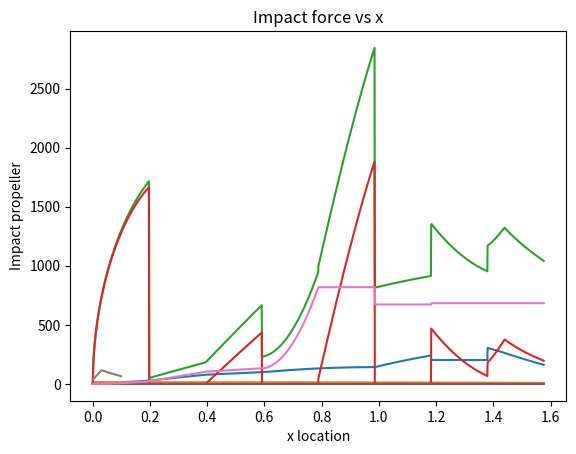

Generate this figure with matplotlib:
import numpy as np
import matplotlib.pyplot as plt
#from new_underwater_drag import RF_flat
#from new_underwater_drag import Hull_form_drag
import math



def force_vs_time(time, V, alpha, rho_water, rho_B, C_d, m):
    F_lst = []
    t_lst = []
    R_cone = 0.1
    H_cone = 0.1
    g = 9.81
    pressure_lst = []
    dt=0.001
    for t in np.arange(0, time, dt):
        #F = (V * ((4 / 3) * rho_water * 3 * (t ** 2) * (((4 / pi) * V * np.tan(pi / 6)) ** 3))) * sin(alpha)
        #F = -m*g + (pi/2)*rho_water*C_d*(R_cone**2)* (V**2)*np.tanh(pi/9) + pi*rho_water*g*(R_cone**2)*(V*t-(2/3)*0.5)
        #F = (0.5*rho_water*C_d*pi*((V*t*tan(pi/9))**2)) - (g*((pi*V*t*tan(pi/9))**2)*V*t*(rho_water-rho_B))
        F = (4*np.sqrt(2))*rho_water*(V**(5/2))*((2*H_cone/(R_cone**2))**(-3/2))*(t**0.5)
        r=np.sqrt(V*time/(2*H_cone/R_cone**2))
        surface=V*dt*2*np.pi*r
        pressure =F/surface
        F_lst.append(F)
        t_lst.append(t)
        pressure_lst.append(pressure)

    return F_lst, t_lst,pressure_lst

#F_lst_time, t_lst = force_vs_time(0.3, 4, 0.912, 1030, 228.6, 0.3, 16)
def Paraboloid(x):
    return 0.1*x**2+10


def Paraboloid2(x):
    return 0.03*x**2+10


def Velocity_change(v_initial,mass,body_length,nose_length,r0,wing_location,wing_length,root_chord,airfoil_height,K,beginning_folded,airfoil_area,tail_length):
    rho_water=1030
    rho_W=rho_water
    volume=0
    h0=nose_length
    mu_water = 0.00126
    eta_hull=5
    velocity=v_initial
    velocity_tab=[]
    time=0
    drag_tab=[]
    impact_tab=[]
    buoyancy_tab=[]
    surface_tab=[]
    volume_tab=[]
    water_drag_tab=[]
    print('nose')
    x_nose_to_fuselage=np.linspace(0.001,nose_length,200)
    for x in x_nose_to_fuselage:
        buoyancy=volume*rho_water*9.81
        r=r0/np.sqrt(h0)*np.sqrt(x)
        volume=np.pi*x*r**2/2
        #drag=surface*velocity*length*length/diameter
        S_submerged = (np.pi/6)*(r/x**2)*((r**2 + 4*x**2)**1.5 - r**3)
        ReW = rho_W * velocity * x / mu_water
        #print(ReW,'reynolds')
        CF_flat = 0.0667 / ((math.log10(ReW) - 2) ** 2)
        RF_flat = 0.5 * rho_W * S_submerged * velocity ** 2 * CF_flat
        CF_form = 0.075 / ((math.log10(ReW) - 2) ** 2)
        Kp = eta_hull * ((nose_length / (2*r)) ** (-1.7))
        Cp = Kp * CF_form
        RF_form = 0.5 * rho_W * velocity ** 2 * S_submerged * Cp
        impact = (4 * np.sqrt(2)) * rho_water * (velocity ** (5 / 2)) * ((2 * h0 / (r0 ** 2)) ** (-3 / 2)) * (time ** 0.5)
        drag=RF_flat#+RF_form
        dt=nose_length/200/velocity
        time=time+dt
        velocity=velocity-(drag+buoyancy+impact-mass*9.81)/mass*dt

        #print(x,buoyancy,drag,impact)
        #print(velocity)
        water_drag_tab.append(drag)
        drag_tab.append(buoyancy+drag+impact)
        velocity_tab.append(velocity)
        impact_tab.append(impact)
        buoyancy_tab.append(buoyancy)
        surface_tab.append(S_submerged)
        volume_tab.append(volume)
    print(volume,'Volume nose')
    print('max nose', np.max(impact_tab))
    print('nose to box',x)
    beginning_folded=0.493
    x_nose_to_box=np.linspace(nose_length,beginning_folded,200)
    for x in x_nose_to_box:
        buoyancy=volume*rho_water*9.81
        r=r0/np.sqrt(h0)*np.sqrt(x)
        volume=np.pi*h0*r0**2/2+np.pi*r0**2*(x-nose_length)
        #drag=surface*velocity*length*length/diameter
        S_submerged_nose = (np.pi/6)*(r0/h0**2)*((r0**2 + 4*h0**2)**1.5 - r0**3)
        S_submerged = S_submerged_nose+2*np.pi*r0*(x-nose_length)
        ReW = rho_W * velocity * x / mu_water
        #print(ReW,'reynolds \n')
        CF_flat = 0.0667 / ((math.log10(ReW) - 2) ** 2)
        RF_flat = 0.5 * rho_W * S_submerged * velocity ** 2 * CF_flat
        CF_form = 0.075 / ((math.log10(ReW) - 2) ** 2)
        Kp = eta_hull * ((nose_length / (2*r)) ** (-1.7))
        Cp = Kp * CF_form
        RF_form = 0.5 * rho_W * velocity ** 2 * S_submerged * Cp
        impact=0
        #impact = (4 * np.sqrt(2)) * rho_water * (velocity ** (5 / 2)) * ((2 * h0 / (r0 ** 2)) ** (-3 / 2)) * (time ** 0.5)
        drag=RF_flat#+RF_form
        dt=(beginning_folded-nose_length)/200/velocity
        time=time+dt

        velocity=velocity-(drag+buoyancy+impact-mass*9.81)/mass*dt
        #print(x,buoyancy,drag,impact)
        #print(velocity)
        water_drag_tab.append(drag)
        velocity_tab.append(velocity)
        drag_tab.append(drag+buoyancy+impact)
        impact_tab.append(impact)
        buoyancy_tab.append(buoyancy)
        surface_tab.append(S_submerged)
        S_nose_full=S_submerged_nose
        volume_tab.append(volume)
        xmax=x



    print('Box')

    # print(np.max(impact_wing_tab),'max_impact_force wings')

    #box_dimensions
    box_width=0.1
    box_height=0.12*0.357
    box_length=0.107
    a=0.0001/2
    b=box_width/2
    S_box=0
    volume_box=0
    velocity_impact=velocity
    x_box=np.linspace(beginning_folded,beginning_folded+box_length,200)
    for x in x_box:
        #print(np.sqrt(1 - (a/b) ** 2), 'e')
        buoyancy=volume*rho_water*9.81
        r=r0/np.sqrt(h0)*np.sqrt(x)
        volume_box=volume_box+a*b*np.pi*velocity*dt
        volume = np.pi * h0 * r0 ** 2 / 2 + np.pi * r0 ** 2 * (x - nose_length) + volume_box
        #drag=surface*velocity*length*length/diameter
        #S_submerged_nose = (np.pi/6)*(r0/h0**2)*((r0**2 + 4*h0**2)**1.5 - r0**3)
        S_submerged_nose=S_nose_full
        #Perimeter=np.pi*(3*a*b-np.sqrt((3*a+b)*(3*b+a)))
        Perimeter=np.pi*2*np.sqrt((a**2+b**2)/2)
        print(Perimeter,'Perimiter')
        S_box=S_box+velocity*dt*Perimeter
        S_submerged = S_submerged_nose + 2 * np.pi * r0 * (x - nose_length)+S_box

        ReW = rho_W * velocity * x / mu_water
        print(ReW,'reynolds',x,velocity)
        CF_flat = 0.0667 / ((math.log10(ReW) - 2) ** 2)
        RF_flat = 0.5 * rho_W * S_submerged * velocity ** 2 * CF_flat
        CF_form = 0.075 / ((math.log10(ReW) - 2) ** 2)
        Kp = eta_hull * ((nose_length / (2*r)) ** (-1.7))
        Cp = Kp * CF_form
        RF_form = 0.5 * rho_W * velocity ** 2 * S_submerged * Cp
        impact =velocity**2/2*K*4/3*np.pi*rho_water*a*(b)
        a=a+(box_height/2)/200
        #b=b+(box_width/2)/200

        drag=RF_flat#+RF_form
        dt=(box_length)/200/velocity
        time=time+dt
        velocity=velocity-(drag+buoyancy+impact-mass*9.81)/mass*dt
        print(x,buoyancy,drag,impact)
        print(velocity)
        water_drag_tab.append(drag)
        velocity_tab.append(velocity)
        drag_tab.append(drag+buoyancy+impact)
        impact_tab.append(impact)
        buoyancy_tab.append(buoyancy)
        surface_tab.append(S_submerged)
        volume_tab.append(volume)


    print('aaaaaa buoyancy',buoyancy)
    print('box to wings')
    print('volume box',volume_box)

    print('volume',volume)
    volume_box=0
    wing_location=0.85-0.1
    x_box_to_wings=np.linspace(beginning_folded+box_length,wing_location,200)
    for x in x_box_to_wings:
        print('volume', volume)
        #print(np.sqrt(1 - (a/b) ** 2), 'e')
        buoyancy=volume*rho_water*9.81
        r=r0/np.sqrt(h0)*np.sqrt(x)
        volume_box=volume_box+(x-beginning_folded-box_length)*box_width*box_height
        volume = np.pi * h0 * r0 ** 2 / 2 + np.pi * r0 ** 2 * (x - nose_length) + volume_box
        #drag=surface*velocity*length*length/diameter
        #S_submerged_nose = (np.pi/6)*(r0/h0**2)*((r0**2 + 4*h0**2)**1.5 - r0**3)
        #Perimeter=np.pi*(3*a*b-np.sqrt((3*a+b)*(3*b+a)))

        S_box=S_box+velocity*dt*Perimeter
        S_submerged = S_submerged_nose + 2 * np.pi * r0 * (x - nose_length)+S_box

        ReW = rho_W * velocity * x / mu_water
        print(ReW,'reynolds',x,velocity)
        CF_flat = 0.0667 / ((math.log10(ReW) - 2) ** 2)
        RF_flat = 0.5 * rho_W * S_submerged * velocity ** 2 * CF_flat
        CF_form = 0.075 / ((math.log10(ReW) - 2) ** 2)
        Kp = eta_hull * ((nose_length / (2*r)) ** (-1.7))
        Cp = Kp * CF_form
        RF_form = 0.5 * rho_W * velocity ** 2 * S_submerged * Cp
        impact =0
        #a=a+(box_height/2)/200
        #b=b+(box_width/2)/200

        drag=RF_flat#+RF_form
        dt=(wing_location-beginning_folded)/200/velocity
        time=time+dt
        velocity=velocity-(drag+buoyancy+impact-mass*9.81)/mass*dt
        print(x,buoyancy,drag,impact)
        print(velocity)
        water_drag_tab.append(drag)
        velocity_tab.append(velocity)
        drag_tab.append(drag+buoyancy+impact)
        impact_tab.append(impact)
        buoyancy_tab.append(buoyancy)
        surface_tab.append(S_submerged)
        volume_tab.append(volume)
    print('wings smooth bit')



    wing_bit_width=0.25
    a=0.001/2
    b=wing_bit_width/2
    wing_bit_length=0.1

    S_bit=0
    x_wings_smooth_bit=np.linspace(wing_location,wing_location+wing_bit_length,200)
    for x in x_wings_smooth_bit:
        #print('volume', volume)
        #print(np.sqrt(1 - (a/b) ** 2), 'e')
        buoyancy=volume*rho_water*9.81
        r=r0/np.sqrt(h0)*np.sqrt(x)
        #volume_box=volume_box+(x-beginning_folded-box_length)*box_width*box_height
        #volume = np.pi * h0 * r0 ** 2 / 2 + np.pi * r0 ** 2 * (x - nose_length) + volume_box
        #drag=surface*velocity*length*length/diameter
        #S_submerged_nose = (np.pi/6)*(r0/h0**2)*((r0**2 + 4*h0**2)**1.5 - r0**3)
        Perimeter=np.pi*2*np.sqrt((a**2+b**2)/2)
        S_bit=S_bit+velocity*dt*Perimeter
        S_submerged = S_submerged_nose + 2 * np.pi * r0 * (x - nose_length)+S_box+S_bit
        print('wings smooth',S_submerged_nose, 2 * np.pi * r0 * (x - nose_length),S_box,S_bit)
        ReW = rho_W * velocity * x / mu_water
        print(ReW,'reynolds',x,velocity)
        CF_flat = 0.0667 / ((math.log10(ReW) - 2) ** 2)
        RF_flat = 0.5 * rho_W * S_submerged * velocity ** 2 * CF_flat
        CF_form = 0.075 / ((math.log10(ReW) - 2) ** 2)
        Kp = eta_hull * ((nose_length / (2*r)) ** (-1.7))
        Cp = Kp * CF_form
        RF_form = 0.5 * rho_W * velocity ** 2 * S_submerged * Cp
        impact =2*velocity**2/2*K*4/3*np.pi*rho_water*a*(b)
        a=a+(box_height/2)/200
        #b=b+(wing_bit_width/2)/200

        drag=RF_flat#+RF_form
        dt=(wing_bit_length)/200/velocity
        time=time+dt
        velocity=velocity-(drag+buoyancy+impact-mass*9.81)/mass*dt
        print(x,buoyancy,drag,impact)
        print(velocity)
        water_drag_tab.append(drag)
        velocity_tab.append(velocity)
        drag_tab.append(drag+buoyancy+impact)
        impact_tab.append(impact)
        buoyancy_tab.append(buoyancy)
        surface_tab.append(S_submerged)
        volume_tab.append(volume)

    print('wings')


    tail_position=body_length*.5+0.872
    x_wings=np.linspace(wing_location+wing_bit_length,tail_position,200)
    for x in x_wings:
        #print('volume', volume)
        #print(np.sqrt(1 - (a/b) ** 2), 'e')
        buoyancy=volume*rho_water*9.81
        r=r0/np.sqrt(h0)*np.sqrt(x)
        #volume_box=volume_box+(x-beginning_folded-box_length)*box_width*box_height
        #volume = np.pi * h0 * r0 ** 2 / 2 + np.pi * r0 ** 2 * (x - nose_length) + volume_box
        volume = np.pi * h0 * r0 ** 2 / 2 + volume_box#+ np.pi * r0 ** 2 * ( wing_location+wing_bit_length- nose_length) +  #+ 2*(airfoil_area)*(x-wing_location-wing_bit_length)*0.7
        #drag=surface*velocity*length*length/diameter
        S_submerged_nose = (np.pi/6)*(r0/h0**2)*((r0**2 + 4*h0**2)**1.5 - r0**3)
        Perimeter=np.pi*2*np.sqrt((a**2+b**2)/2)
        #S_box=S_box+velocity*dt*Perimeter
        S_submerged = S_submerged_nose + 2 * np.pi * r0 * (wing_location+wing_bit_length- nose_length)+S_box+ 2*Perimeter*(x-wing_location-wing_bit_length)+S_bit

        ReW = rho_W * velocity * x / mu_water
        print(ReW,'reynolds',x,velocity)
        CF_flat = 0.0667 / ((math.log10(ReW) - 2) ** 2)
        RF_flat = 0.5 * rho_W * S_submerged * velocity ** 2 * CF_flat
        CF_form = 0.075 / ((math.log10(ReW) - 2) ** 2)
        Kp = eta_hull * ((nose_length / (2*r)) ** (-1.7))
        Cp = Kp * CF_form
        RF_form = 0.5 * rho_W * velocity ** 2 * S_submerged * Cp
        impact =0
        a=a+(box_height/2)/200
        #b=b+(wing_bit_width/2)/200

        drag=RF_flat#+RF_form
        dt=(wing_location-beginning_folded)/200/velocity
        time=time+dt
        velocity=velocity-(drag+buoyancy+impact-mass*9.81)/mass*dt
        print(x,buoyancy,drag,impact)
        print(velocity)
        water_drag_tab.append(drag)
        velocity_tab.append(velocity)
        drag_tab.append(drag+buoyancy+impact)
        impact_tab.append(impact)
        buoyancy_tab.append(buoyancy)
        surface_tab.append(S_submerged)
        volume_tab.append(volume)
        print('S_bit', S_bit, 'the other one', 2 * Perimeter * (x - wing_location), 'S_box', S_box)
        xmax=x




    print('tail')
    print(x)
    tail_length=0.258
    b_tail=tail_length/2
    a_tail=b_tail*0.12
    K_axial=2.02

    end_tail=(.258-.129)+tail_position-0.05
    x_tail=np.linspace(tail_position,end_tail,200)
    # tail
    for x in x_tail:
        # print('volume', volume)
        # print(np.sqrt(1 - (a/b) ** 2), 'e')
        buoyancy = volume * rho_water * 9.81
        r = r0 / np.sqrt(h0) * np.sqrt(x)
        # volume_box=volume_box+(x-beginning_folded-box_length)*box_width*box_height
        # volume = np.pi * h0 * r0 ** 2 / 2 + np.pi * r0 ** 2 * (x - nose_length) + volume_box
        volume = np.pi * h0 * r0 ** 2 / 2 + volume_box+0.0011 #+ np.pi * r0 ** 2 * (wing_location + wing_bit_length - nose_length) + 2 * (airfoil_area) * (   x - wing_location - wing_bit_length)
        # drag=surface*velocity*length*length/diameter
        S_submerged_nose = (np.pi / 6) * (r0 / h0 ** 2) * ((r0 ** 2 + 4 * h0 ** 2) ** 1.5 - r0 ** 3)
        Perimeter = np.pi * 2 * np.sqrt((a ** 2 + b ** 2) / 2)
        # S_box=S_box+velocity*dt*Perimeter
        S_submerged = S_submerged_nose + 2 * np.pi * r0 * (
                wing_location + wing_bit_length - nose_length) + S_box + 2 * Perimeter * (
                              x - wing_location - wing_bit_length) * 0.7 + S_bit

        ReW = rho_W * np.abs(velocity) * x / mu_water
        print(ReW, 'reynolds', x, velocity)
        print(b_tail, 'btail', a_tail)
        CF_flat = 0.0667 / ((math.log10(ReW) - 2) ** 2)
        RF_flat = 0.5 * rho_W * S_submerged * (velocity) ** 2 * CF_flat
        CF_form = 0.075 / ((math.log10(ReW) - 2) ** 2)
        Kp = eta_hull * ((nose_length / (2 * r)) ** (-1.7))
        Cp = Kp * CF_form
        RF_form = 0.5 * rho_W * (velocity) ** 2 * S_submerged * Cp
        if velocity > 0:
            impact = 3 * velocity ** 2 * K_axial * 2 / 3 * np.pi * rho_water * a_tail ** 2
        else:
            impact = 0
        b_tail = b_tail-(.258-0.179)/200
        a_tail = 0.12 * b_tail
        # b=b+(wing_bit_width/2)/200

        drag = RF_flat #+ RF_form
        dt = (end_tail - tail_position) / 200 / velocity
        time = time + dt
        if velocity > 0:
            velocity = velocity - (drag + buoyancy + impact - mass * 9.81) / mass * dt

        else:
            velocity = velocity - (-drag + buoyancy + impact - mass * 9.81) / mass * dt
            break
        print('S_bit', S_bit, 'S_total', S_submerged, 'S_box', S_box)
        print('x:', x, 'buoyancy', buoyancy, 'drag', drag, 'impact', impact, 'velocity:', velocity, 'Area', S_submerged)
        print(velocity)

        water_drag_tab.append(drag)
        velocity_tab.append(velocity)
        drag_tab.append(drag + buoyancy + impact)
        impact_tab.append(impact)
        buoyancy_tab.append(buoyancy)
        surface_tab.append(S_submerged)
        volume_tab.append(volume)
        xmax = x
    print(b_tail,a_tail)
    print('Propeller')
    print(end_tail,end_tail+0.1)
    x_propeller=np.linspace(end_tail,end_tail+0.1,200)
    impact_water_prop_tab=[]
    r_water=0.01
    for x in x_propeller:
        # print('volume', volume)
        # print(np.sqrt(1 - (a/b) ** 2), 'e')
        buoyancy = volume * rho_water * 9.81
        r = r0 / np.sqrt(h0) * np.sqrt(x)
        # volume_box=volume_box+(x-beginning_folded-box_length)*box_width*box_height
        # volume = np.pi * h0 * r0 ** 2 / 2 + np.pi * r0 ** 2 * (x - nose_length) + volume_box
        volume = np.pi * h0 * r0 ** 2 / 2 + volume_box + 0.0011#+ np.pi * r0 ** 2 * (x - nose_length)+ 2 * (airfoil_area) * (
                    #x - wing_location) * 0.7 *0.7
        # drag=surface*velocity*length*length/diameter
        S_submerged_nose = (np.pi / 6) * (r0 / h0 ** 2) * ((r0 ** 2 + 4 * h0 ** 2) ** 1.5 - r0 ** 3)
        # Perimeter=np.pi*(3*a*b-np.sqrt((3*a+b)*(3*b+a)))
        # S_box=S_box+velocity*dt*Perimeter
        S_submerged = S_submerged_nose + 2 * np.pi * r0 * (body_length - nose_length) + S_box + 2 * Perimeter * (
                    x - wing_location) + S_bit + 2 * 0.056

        ReW = rho_W * velocity * x / mu_water
        print(ReW, 'reynolds', x, velocity)
        CF_flat = 0.0667 / ((math.log10(ReW) - 2) ** 2)
        RF_flat = 0.5 * rho_W * S_submerged * velocity ** 2 * CF_flat
        CF_form = 0.075 / ((math.log10(ReW) - 2) ** 2)
        Kp = eta_hull * ((nose_length / (2 * r)) ** (-1.7))
        Cp = Kp * CF_form
        RF_form = 0.5 * rho_W * velocity ** 2 * S_submerged * Cp
        impact_water_prop=8/3*rho_water*r_water**2*velocity**2
        impact = 3 * velocity ** 2 * K_axial * 2 / 3 * np.pi * rho_water * a_tail ** 2 +3*impact_water_prop
        b_tail = b_tail - (0.05) / 200
        a_tail = 0.12 * b_tail
        if x<end_tail+0.03:r_water=r_water+0.03/200

        impact_water_prop_tab.append(impact_water_prop)
        drag = RF_flat #+ RF_form
        dt = (wing_location + wing_bit_length + 1.25-end_tail) / 200 / velocity
        time = time + dt
        velocity = velocity - (drag + buoyancy + impact - mass * 9.81) / mass * dt
        print(x, 'buoyancy', buoyancy, 'drag', drag, impact)
        print(velocity)
        water_drag_tab.append(drag)
        velocity_tab.append(velocity)
        drag_tab.append(drag + buoyancy + impact)
        impact_tab.append(impact)
        buoyancy_tab.append(buoyancy)
        surface_tab.append(S_submerged)
        volume_tab.append(volume)

        xmax = x

    print(np.max(impact_water_prop_tab),x)
    print('end bit wings')


    #print(water_drag_tab)
    print('nose_length:', nose_length, 'beginning of the box', beginning_folded, 'box_to wings',
          beginning_folded + box_length, 'wing trailing edge smooth bit', wing_location, 'start wings',
          wing_location + wing_bit_length, 'start tail', body_length - tail_length, 'end tail', body_length,
          'end wings', wing_location + 1.25)
    plt.plot(np.linspace(0.001, xmax, len(drag_tab)), water_drag_tab)
    plt.xlabel('x location')
    plt.ylabel('Water drag')
    plt.show()
    plt.plot(np.linspace(0.001, xmax, len(velocity_tab)), velocity_tab)
    plt.xlabel('x location')
    plt.title('Velocity vs x')
    plt.ylabel('Velocity')
    plt.show()
    plt.plot(np.linspace(0.001, xmax, len(drag_tab)), drag_tab)
    plt.xlabel('x location')
    plt.ylabel('Forces up[N]')
    plt.show()
    plt.plot(np.linspace(0.001, xmax, len(velocity_tab)), impact_tab)
    plt.title('Impact force vs x')
    plt.xlabel('x location')
    plt.ylabel('Impact[N]')
    plt.show()
    plt.plot(np.linspace(0.001, xmax, len(drag_tab)), surface_tab)
    plt.xlabel('x location')
    plt.ylabel('Surface')
    plt.show()
    plt.plot(np.linspace(0.001, xmax, len(drag_tab)), volume_tab)
    plt.xlabel('x location')
    plt.ylabel('Volume')
    plt.show()
    plt.plot(np.linspace(0.001, xmax, len(drag_tab)), buoyancy_tab)
    plt.xlabel('x location')
    plt.ylabel('Buoyancy')
    plt.show()
    plt.plot(np.linspace(0.001, 0.1, len(impact_water_prop_tab)), impact_water_prop_tab)
    plt.xlabel('x location')
    plt.ylabel('Impact propeller')
    plt.show()
    print(np.max(impact_water_prop_tab))
    return velocity_tab


#def Force_versus_X(velocity_tab):


#F_lst_time, t_lst,pressure_lst_time = force_vs_time(0.3, 4, 0.912, 1030, 228.6, 0.3, 16)
#fig, (Ftime, Fangle) = plt.subplots(2)
#fig.suptitle('Diving load impacts')
#Ftime.plot(t_lst, F_lst_time, 'tab:orange')
#Ftime.set_xlabel('Time [s]')
#Ftime.set_ylabel('Force [N]')
#Ftime.set_title('Impact force vs. time')
#Fangle.plot(t_lst, pressure_lst_time, 'tab:red')
#Fangle.set_xlabel('Time [s]')
#Fangle.set_ylabel('Pressure [Pa]')
#Fangle.set_title('Pressure vs time')


#plt.show()

#def Beam_deflection(angle,Inertia):

#y=0.03x^{2}
#ef Velocity_change(v_initial,mass,body_length,nose_length,r0):
print(np.arctan(0.6)*180/np.pi)
print(np.sqrt(1-(0.12*2)**2),'e')
K=0.935
print(0.357*0.12,'whatever')
#Velocidef Velocity_change(v_initial: Any,
# mass: {__mul__},
                    #body_length: Any,
                    #nose_length: {__truediv__},
                    #r0: {__truediv__, __pow__},
                    #wing_location: {__sub__},
                    #wing_length: Any,
                    #root_chord: Any,
                    #airfoil_height: Any,
                    #K: Any,
                    #beginning_folded: Any)
Velocity_change(15,17,1.05,0.18,0.09,0.5986,1.5,0.357,0.12*0.357,K,0.5986-0.1,0.105,0.258)

#Nose end 0.18
#Body_length



#dimatere 10cm water prop
#body length 85 cm
#11cm
#2cm +tail length
#18cm fuselage
#20 cm
#0.0105 m2 wing

#0.5986wing location
#1.5m
#0.357 12% height